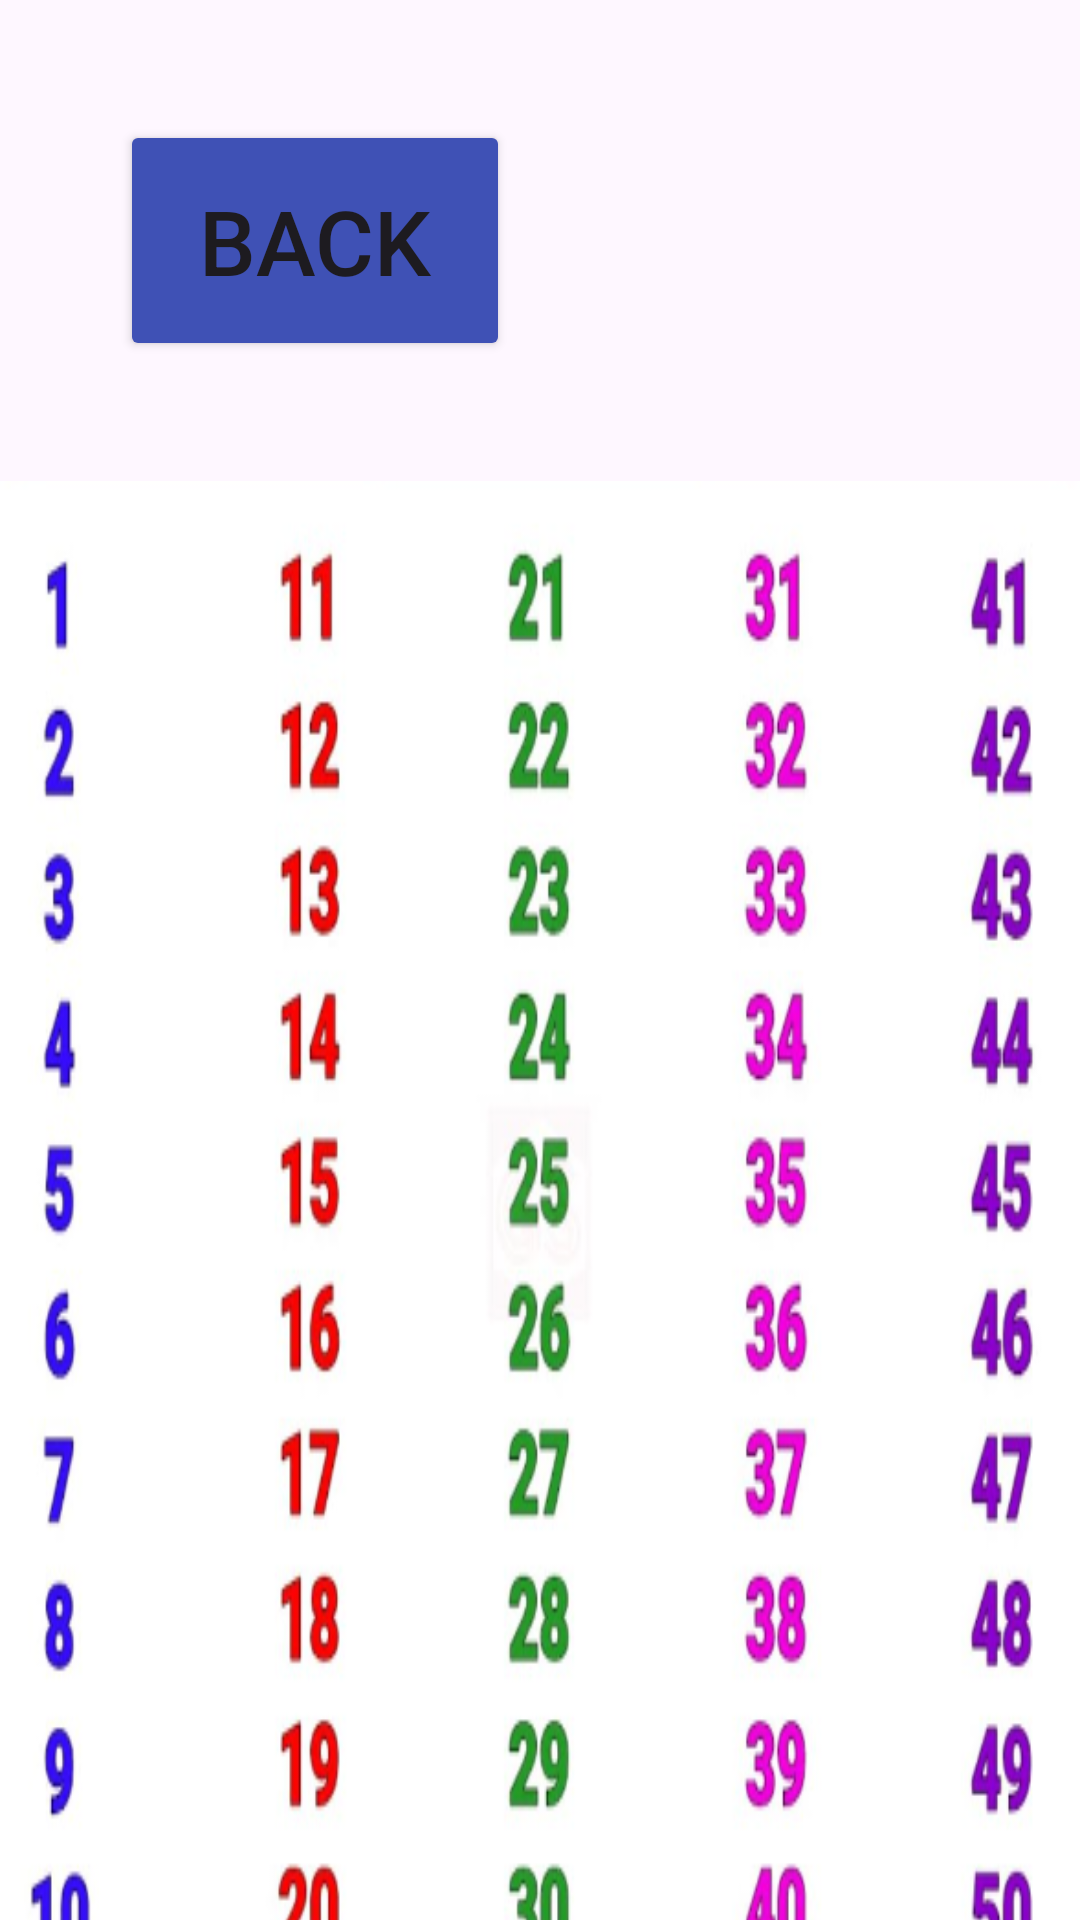

Reconstruct the res/layout file that produces this screen, plus the resources it refers to.
<!-- AndroidManifest.xml: application theme Theme.PHONE -->
<!-- res/layout/activity_onetofifty.xml -->
<?xml version="1.0" encoding="utf-8"?>
<androidx.constraintlayout.widget.ConstraintLayout xmlns:android="http://schemas.android.com/apk/res/android"
    xmlns:app="http://schemas.android.com/apk/res-auto"
    xmlns:tools="http://schemas.android.com/tools"
    android:layout_width="match_parent"
    android:layout_height="match_parent"
    tools:context=".onetofifty">
    <LinearLayout
        android:layout_width="match_parent"
        android:layout_height="match_parent"
        android:orientation="vertical">
        <Button
            android:id="@+id/btone"
            android:layout_width="130dp"
            android:layout_height="wrap_content"
            android:text="BACK"
            android:padding="20dp"
            android:textSize="30dp"
            android:layout_margin="40dp"
            android:backgroundTint="#3F51B5"

            />


        <ImageView
            android:layout_width="match_parent"
            android:layout_height="500dp"
            android:layout_gravity="center"
            android:background="@drawable/onetofi"/>

    </LinearLayout>

</androidx.constraintlayout.widget.ConstraintLayout>
<!-- resources referenced by this layout -->
<resources>
  <!-- drawable onetofi: png bitmap (drawable, 153000 bytes) -->
  <style name="Theme.PHONE" parent="Base.Theme.PHONE" />
  <style name="Base.Theme.PHONE" parent="Theme.Material3.DayNight.NoActionBar">
          
          
      </style>
</resources>
